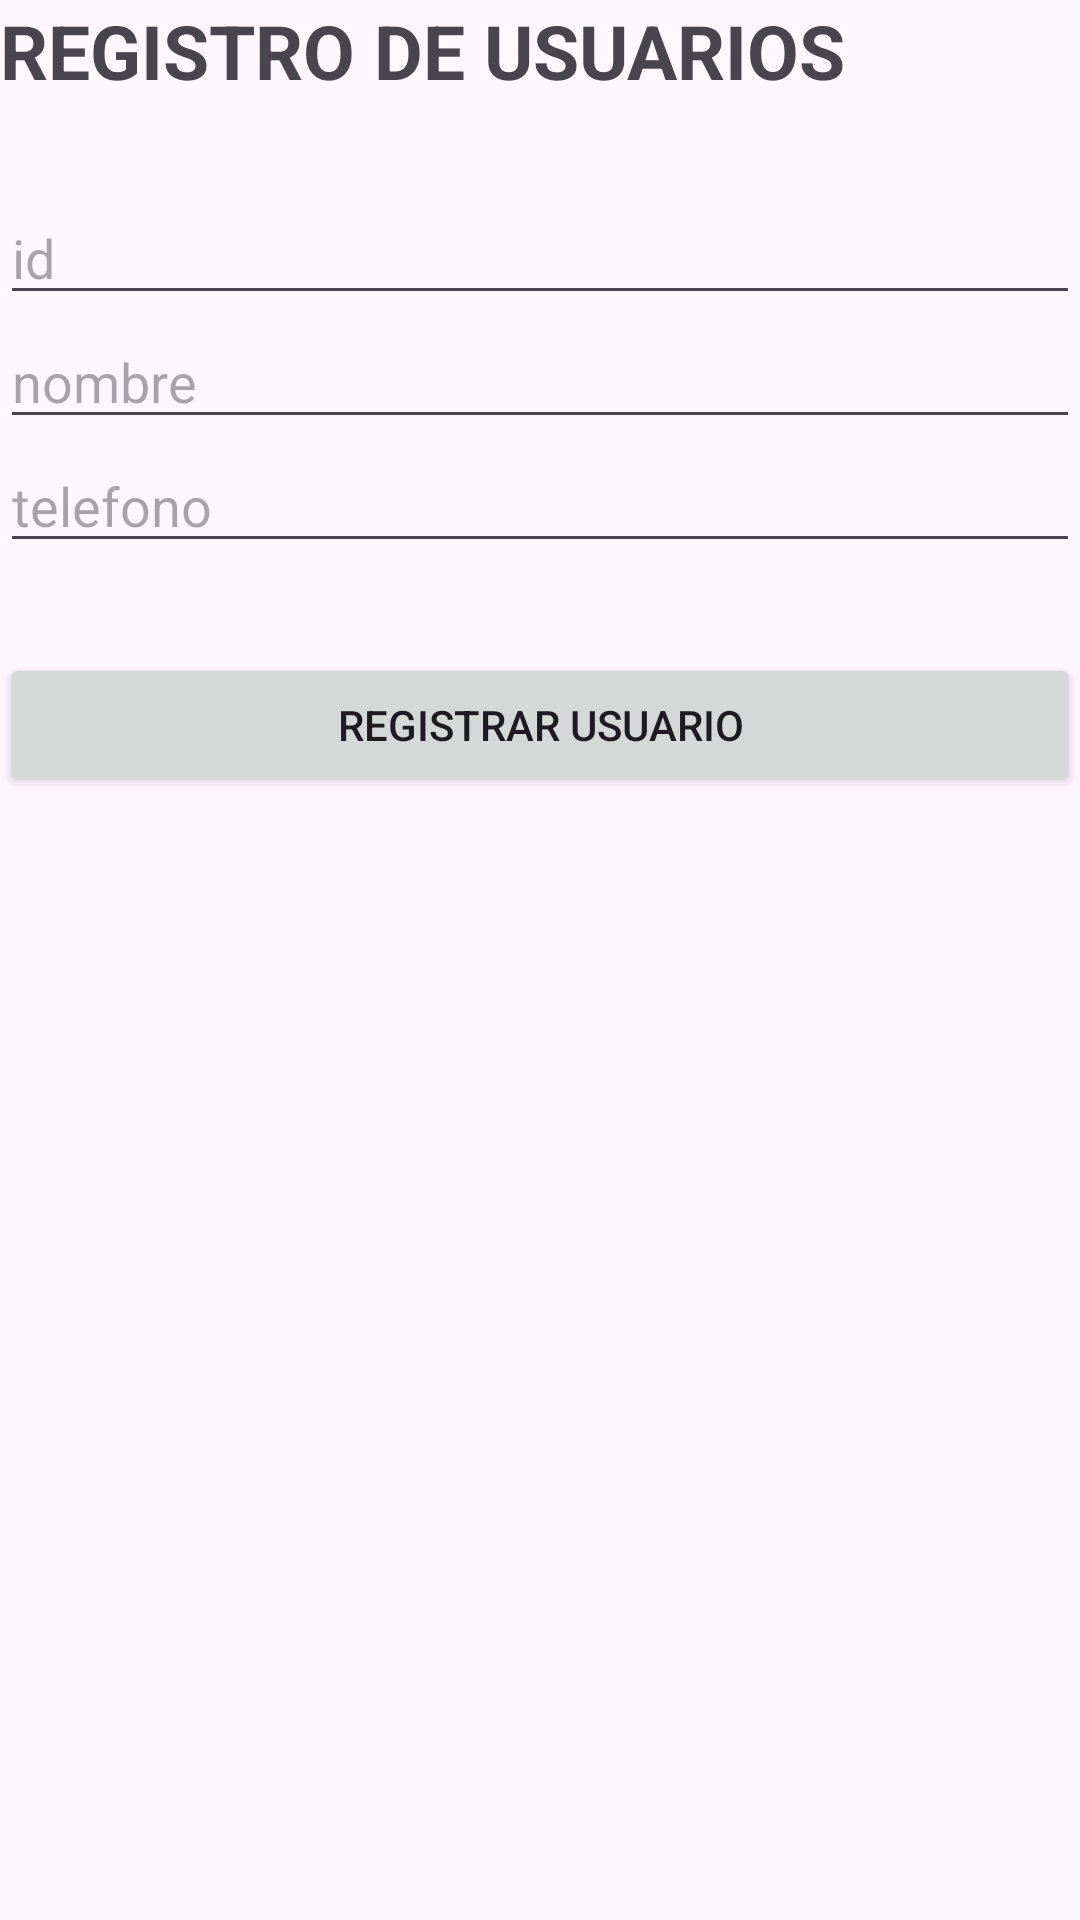

Android layout source for this screen:
<!-- AndroidManifest.xml: application theme Theme.EjemploPersonasBBDD -->
<!-- res/layout/activity_registro_usuarios.xml -->
<?xml version="1.0" encoding="utf-8"?>
<androidx.constraintlayout.widget.ConstraintLayout xmlns:android="http://schemas.android.com/apk/res/android"
    xmlns:app="http://schemas.android.com/apk/res-auto"
    xmlns:tools="http://schemas.android.com/tools"
    android:layout_width="match_parent"
    android:layout_height="match_parent"
    tools:context=".RegistroUsuariosActivity">

    <LinearLayout
        xmlns:android="http://schemas.android.com/apk/res/android"
        xmlns:tools="http://schemas.android.com/tools"
        android:id="@+id/activity_registro_usuarios"
        android:layout_width="match_parent"
        android:layout_height="match_parent"
        android:orientation="vertical"
        tools:context="co.quindio.sena.ejemplosqlite.RegistroUsuariosActivity">

        <TextView
            android:layout_width="match_parent"
            android:layout_height="wrap_content"
            android:text="REGISTRO DE USUARIOS"
            android:textSize="25sp"
            android:textStyle="bold"
            android:layout_marginBottom="30dp"/>

        <EditText
            android:id="@+id/campoId"
            android:layout_width="match_parent"
            android:layout_height="wrap_content"
            android:hint="id"/>

        <EditText
            android:id="@+id/campoNombre"
            android:layout_width="match_parent"
            android:layout_height="wrap_content"
            android:hint="nombre"/>

        <EditText
            android:id="@+id/campoTelefono"
            android:layout_width="match_parent"
            android:layout_height="wrap_content"
            android:hint="telefono"/>

        <Button
            android:id="@+id/btnRegistro"
            android:layout_width="match_parent"
            android:layout_height="wrap_content"
            android:text="Registrar Usuario"
            android:layout_marginTop="30dp"
            android:onClick="onClick"/>

    </LinearLayout>
</androidx.constraintlayout.widget.ConstraintLayout>
<!-- resources referenced by this layout -->
<resources>
  <style name="Theme.EjemploPersonasBBDD" parent="Base.Theme.EjemploPersonasBBDD" />
  <style name="Base.Theme.EjemploPersonasBBDD" parent="Theme.Material3.DayNight.NoActionBar">
          
          
      </style>
</resources>
